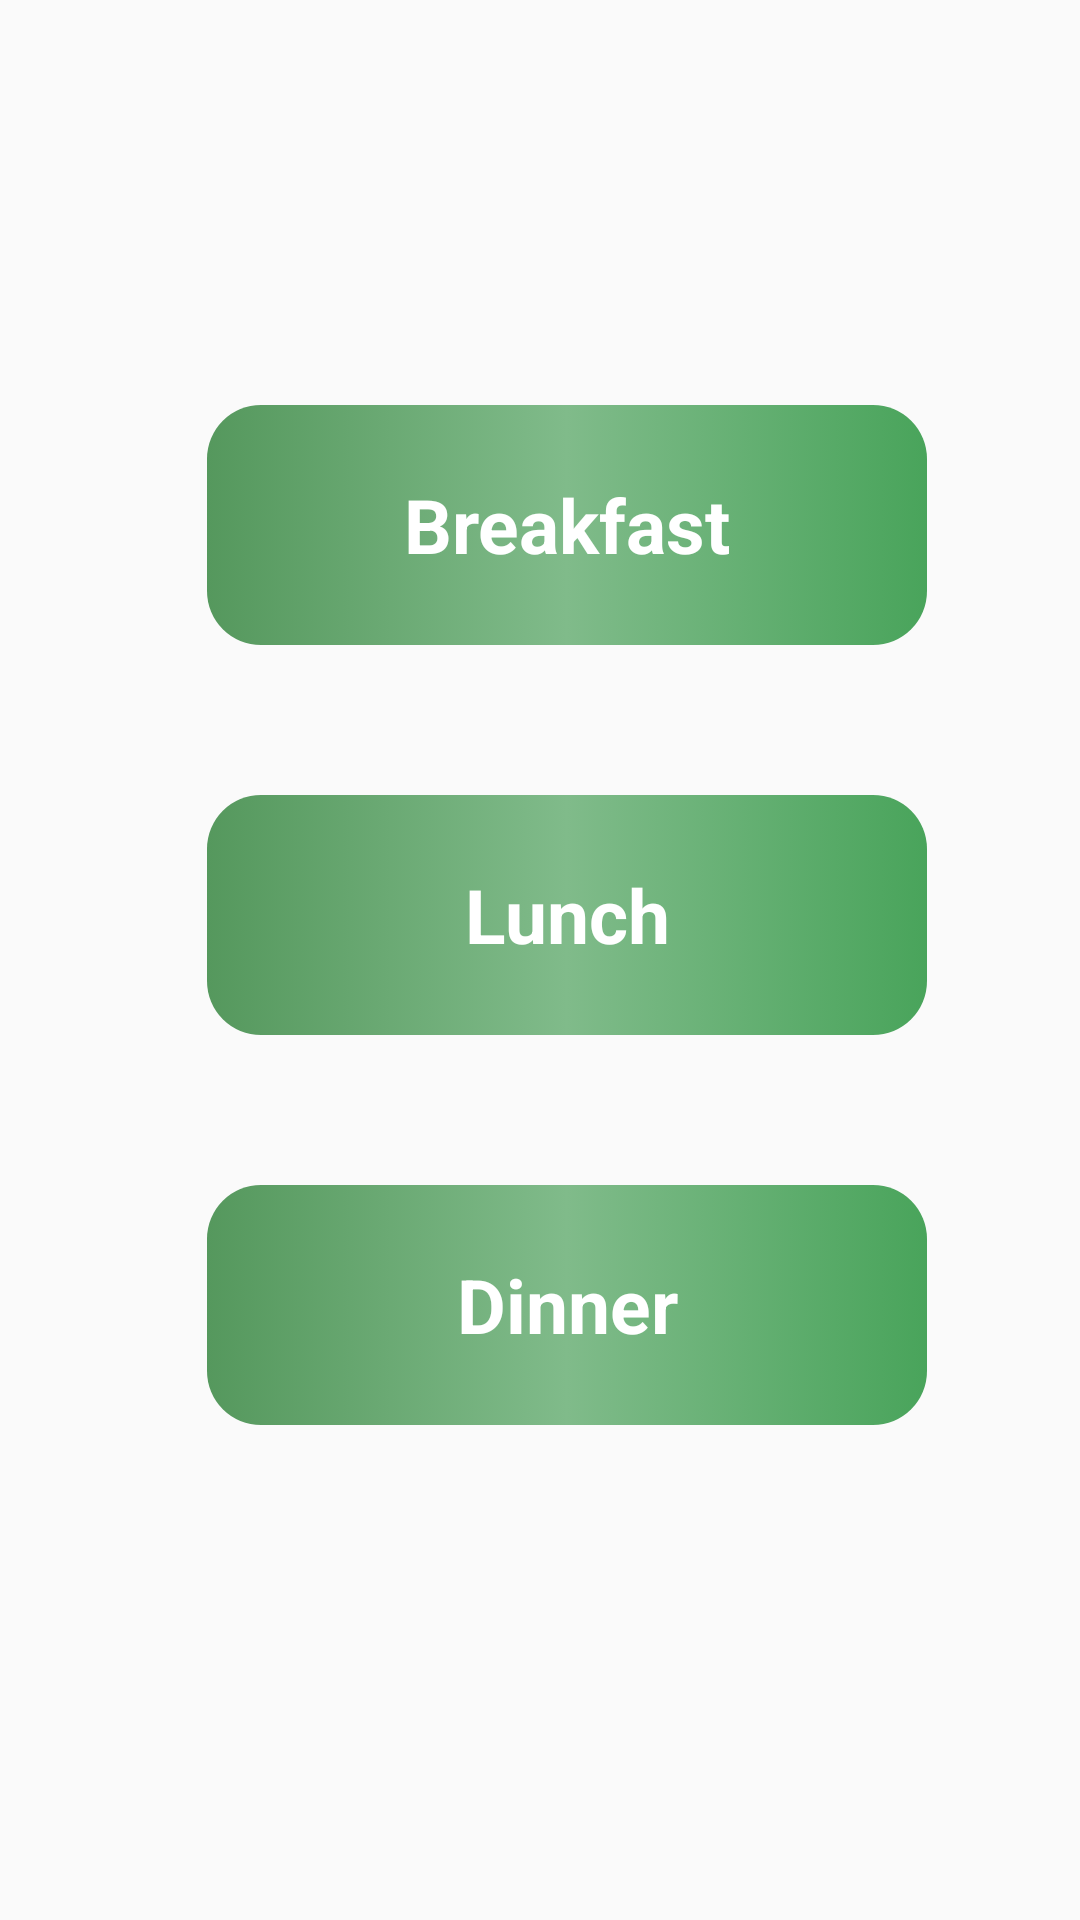

Write the Android layout XML for this screen, with the resource values it uses.
<!-- AndroidManifest.xml: application theme Theme.FitnessFood -->
<!-- res/layout/activity_select_time.xml -->
<?xml version="1.0" encoding="utf-8"?>
<RelativeLayout xmlns:android="http://schemas.android.com/apk/res/android"
    xmlns:app="http://schemas.android.com/apk/res-auto"
    xmlns:tools="http://schemas.android.com/tools"
    android:layout_width="match_parent"
    android:layout_height="match_parent"
    >

    <TextView
        android:id="@+id/textView"
        android:layout_width="291dp"
        android:layout_height="80dp"
        android:layout_alignParentStart="true"
        android:layout_alignParentTop="true"
        android:layout_alignParentEnd="true"
        android:layout_marginStart="69dp"
        android:layout_marginTop="135dp"
        android:layout_marginEnd="51dp"
        android:background="@drawable/background_banner"
        android:gravity="center"
        android:text="Breakfast"
        android:textColor="@color/white"
        android:textSize="25dp"
        android:textStyle="bold" />

    <TextView
        android:id="@+id/textView2"
        android:layout_width="291dp"
        android:layout_height="80dp"
        android:layout_below="@+id/textView"
        android:layout_alignParentStart="true"
        android:layout_alignParentEnd="true"
        android:layout_marginStart="69dp"
        android:layout_marginTop="50dp"
        android:layout_marginEnd="51dp"
        android:background="@drawable/background_banner"
        android:gravity="center"
        android:text="Lunch"
        android:textColor="@color/white"
        android:textSize="25dp"
        android:textStyle="bold" />
    <TextView
        android:id="@+id/textView3"
        android:layout_width="291dp"
        android:layout_height="80dp"
        android:layout_below="@+id/textView2"
        android:layout_alignParentStart="true"
        android:layout_alignParentEnd="true"
        android:layout_marginStart="69dp"
        android:layout_marginTop="50dp"
        android:layout_marginEnd="51dp"
        android:background="@drawable/background_banner"
        android:gravity="center"
        android:text="Dinner"
        android:textColor="@color/white"
        android:textSize="25dp"
        android:textStyle="bold" />

</RelativeLayout>
<!-- resources referenced by this layout -->
<resources>
  <color name="white">#FFFFFFFF</color>
  <!-- drawable background_banner (drawable) -->
  <?xml version="1.0" encoding="utf-8"?>
  <selector xmlns:android="http://schemas.android.com/apk/res/android">
  <item>
  <shape>
      <gradient android:startColor="#55985D" android:centerColor="#80BB8A" android:endColor="#49A45B" android:angle="0"/>
      <corners android:radius="18sp"/>
  
  </shape>
  </item>
  </selector>
  <style name="Theme.FitnessFood" parent="Theme.AppCompat.Light.NoActionBar">
          
          <item name="colorPrimary">@color/purple_500</item>
          <item name="colorPrimaryVariant">@color/purple_700</item>
          <item name="colorOnPrimary">@color/white</item>
          
          <item name="colorSecondary">@color/teal_200</item>
          <item name="colorSecondaryVariant">@color/teal_700</item>
          <item name="colorOnSecondary">@color/black</item>
          
          <item name="android:statusBarColor">?attr/colorPrimaryVariant</item>
          
      </style>
  <color name="purple_500">#22a640</color>
  <color name="purple_700">#22a640</color>
  <color name="teal_200">#FF03DAC5</color>
  <color name="teal_700">#FF018786</color>
  <color name="black">#FF000000</color>
</resources>
